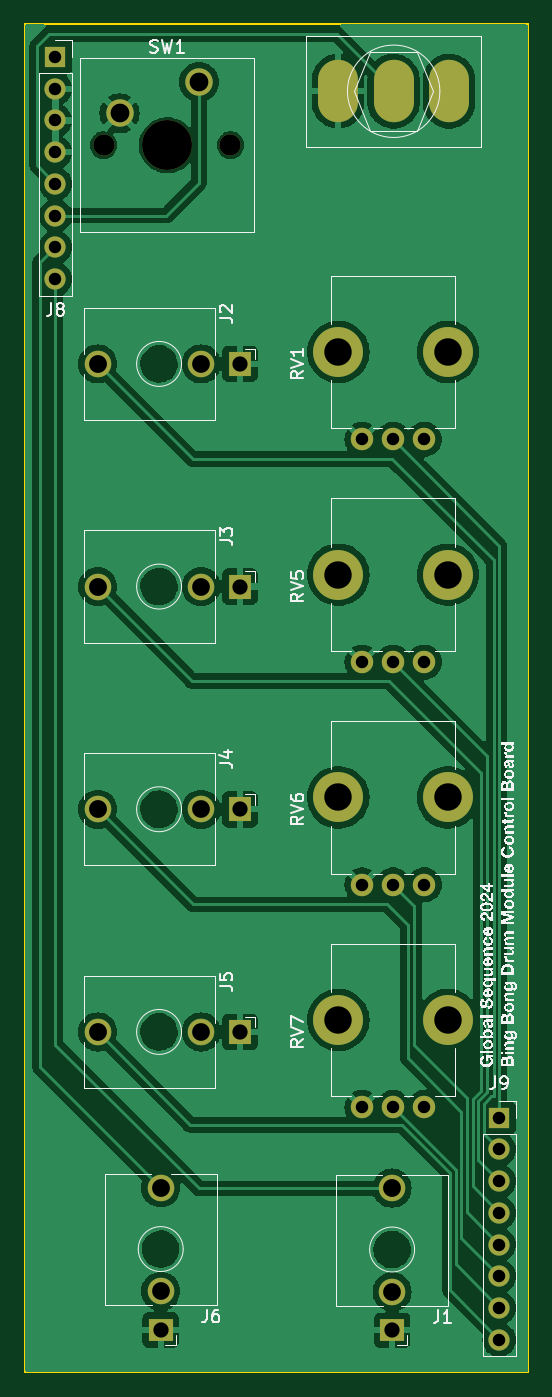
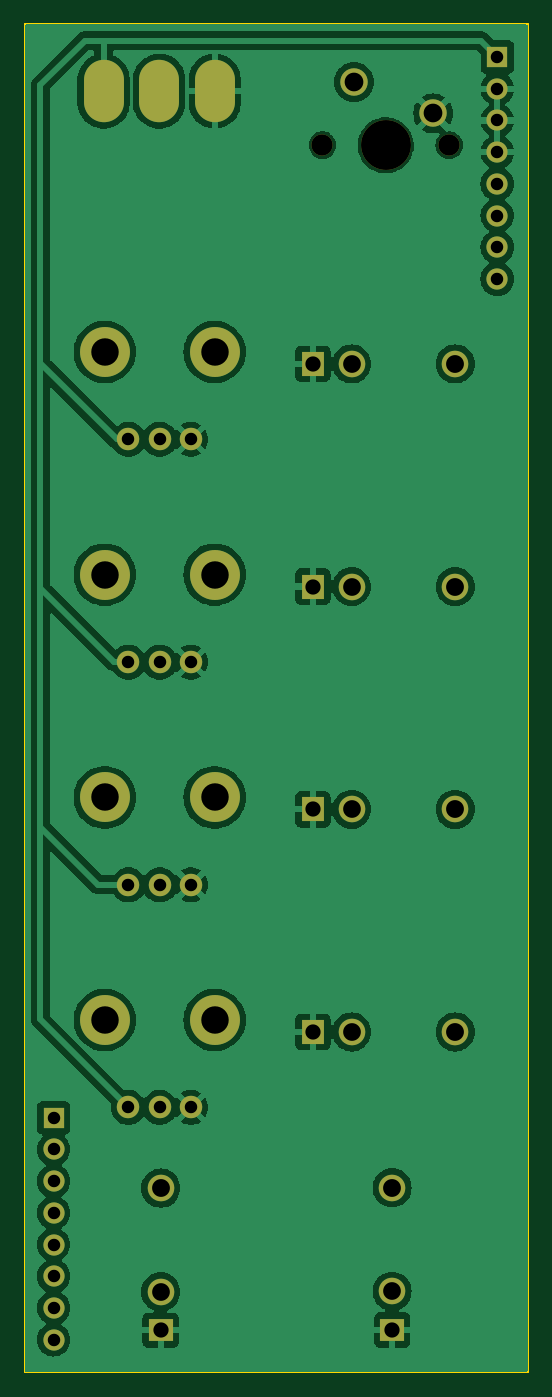
Circuit board: 10 layer files. Board 40.3 x 108.0 mm.
- bottom_copper: bing-bong-pcb-control-B_Cu.gbr (114673 bytes)
- bottom_mask: bing-bong-pcb-control-B_Mask.gbr (2673 bytes)
- paste: bing-bong-pcb-control-B_Paste.gbr (464 bytes)
- bottom_silk: bing-bong-pcb-control-B_Silkscreen.gbr (465 bytes)
- outline: bing-bong-pcb-control-Edge_Cuts.gbr (621 bytes)
- top_copper: bing-bong-pcb-control-F_Cu.gbr (113102 bytes)
- top_mask: bing-bong-pcb-control-F_Mask.gbr (2673 bytes)
- paste: bing-bong-pcb-control-F_Paste.gbr (464 bytes)
- top_silk: bing-bong-pcb-control-F_Silkscreen.gbr (103881 bytes)
- drill: bing-bong-pcb-control.drl (1915 bytes)

=== bottom_copper: bing-bong-pcb-control-B_Cu.gbr (114673 bytes, source omitted) ===
=== bottom_mask: bing-bong-pcb-control-B_Mask.gbr ===
%TF.GenerationSoftware,KiCad,Pcbnew,8.0.7*%
%TF.CreationDate,2025-02-18T18:38:33-05:00*%
%TF.ProjectId,bing-bong-pcb-control,62696e67-2d62-46f6-9e67-2d7063622d63,rev?*%
%TF.SameCoordinates,Original*%
%TF.FileFunction,Soldermask,Bot*%
%TF.FilePolarity,Negative*%
%FSLAX46Y46*%
G04 Gerber Fmt 4.6, Leading zero omitted, Abs format (unit mm)*
G04 Created by KiCad (PCBNEW 8.0.7) date 2025-02-18 18:38:33*
%MOMM*%
%LPD*%
G01*
G04 APERTURE LIST*
%ADD10R,1.830000X1.930000*%
%ADD11C,2.130000*%
%ADD12R,1.930000X1.830000*%
%ADD13C,4.000000*%
%ADD14C,1.800000*%
%ADD15O,3.200000X5.000000*%
%ADD16R,1.700000X1.700000*%
%ADD17O,1.700000X1.700000*%
%ADD18C,1.700000*%
%ADD19C,2.200000*%
G04 APERTURE END LIST*
D10*
%TO.C,J5*%
X138176000Y-126426000D03*
D11*
X126776000Y-126426000D03*
X135076000Y-126426000D03*
%TD*%
D12*
%TO.C,J6*%
X131826000Y-150306000D03*
D11*
X131826000Y-138906000D03*
X131826000Y-147206000D03*
%TD*%
D10*
%TO.C,J2*%
X138176000Y-72898000D03*
D11*
X126776000Y-72898000D03*
X135076000Y-72898000D03*
%TD*%
D10*
%TO.C,J4*%
X138176000Y-108583332D03*
D11*
X126776000Y-108583332D03*
X135076000Y-108583332D03*
%TD*%
D13*
%TO.C,RV7*%
X146050000Y-125476000D03*
X154850000Y-125476000D03*
D14*
X152950000Y-132476000D03*
X150450000Y-132476000D03*
X147950000Y-132476000D03*
%TD*%
D15*
%TO.C,SW2*%
X154940000Y-51054000D03*
X150490000Y-51054000D03*
X146040000Y-51054000D03*
%TD*%
D13*
%TO.C,RV1*%
X146050000Y-71948000D03*
X154850000Y-71948000D03*
D14*
X152950000Y-78948000D03*
X150450000Y-78948000D03*
X147950000Y-78948000D03*
%TD*%
D13*
%TO.C,RV5*%
X146050000Y-89790666D03*
X154850000Y-89790666D03*
D14*
X152950000Y-96790666D03*
X150450000Y-96790666D03*
X147950000Y-96790666D03*
%TD*%
D12*
%TO.C,J1*%
X150368000Y-150338000D03*
D11*
X150368000Y-138938000D03*
X150368000Y-147238000D03*
%TD*%
D16*
%TO.C,J8*%
X123393200Y-48311200D03*
D17*
X123393200Y-50851200D03*
X123393200Y-53391200D03*
X123393200Y-55931200D03*
X123393200Y-58471200D03*
X123393200Y-61011200D03*
X123393200Y-63551200D03*
X123393200Y-66091200D03*
%TD*%
D16*
%TO.C,J9*%
X158953200Y-133299600D03*
D17*
X158953200Y-135839600D03*
X158953200Y-138379600D03*
X158953200Y-140919600D03*
X158953200Y-143459600D03*
X158953200Y-145999600D03*
X158953200Y-148539600D03*
X158953200Y-151079600D03*
%TD*%
D18*
%TO.C,SW1*%
X127254000Y-55372000D03*
D13*
X132334000Y-55372000D03*
D18*
X137414000Y-55372000D03*
D19*
X134874000Y-50292000D03*
X128524000Y-52832000D03*
%TD*%
D10*
%TO.C,J3*%
X138176000Y-90740666D03*
D11*
X126776000Y-90740666D03*
X135076000Y-90740666D03*
%TD*%
D13*
%TO.C,RV6*%
X146050000Y-107633332D03*
X154850000Y-107633332D03*
D14*
X152950000Y-114633332D03*
X150450000Y-114633332D03*
X147950000Y-114633332D03*
%TD*%
M02*

=== paste: bing-bong-pcb-control-B_Paste.gbr ===
%TF.GenerationSoftware,KiCad,Pcbnew,8.0.7*%
%TF.CreationDate,2025-02-18T18:38:33-05:00*%
%TF.ProjectId,bing-bong-pcb-control,62696e67-2d62-46f6-9e67-2d7063622d63,rev?*%
%TF.SameCoordinates,Original*%
%TF.FileFunction,Paste,Bot*%
%TF.FilePolarity,Positive*%
%FSLAX46Y46*%
G04 Gerber Fmt 4.6, Leading zero omitted, Abs format (unit mm)*
G04 Created by KiCad (PCBNEW 8.0.7) date 2025-02-18 18:38:33*
%MOMM*%
%LPD*%
G01*
G04 APERTURE LIST*
G04 APERTURE END LIST*
M02*

=== bottom_silk: bing-bong-pcb-control-B_Silkscreen.gbr ===
%TF.GenerationSoftware,KiCad,Pcbnew,8.0.7*%
%TF.CreationDate,2025-02-18T18:38:33-05:00*%
%TF.ProjectId,bing-bong-pcb-control,62696e67-2d62-46f6-9e67-2d7063622d63,rev?*%
%TF.SameCoordinates,Original*%
%TF.FileFunction,Legend,Bot*%
%TF.FilePolarity,Positive*%
%FSLAX46Y46*%
G04 Gerber Fmt 4.6, Leading zero omitted, Abs format (unit mm)*
G04 Created by KiCad (PCBNEW 8.0.7) date 2025-02-18 18:38:33*
%MOMM*%
%LPD*%
G01*
G04 APERTURE LIST*
G04 APERTURE END LIST*
M02*

=== outline: bing-bong-pcb-control-Edge_Cuts.gbr ===
%TF.GenerationSoftware,KiCad,Pcbnew,8.0.7*%
%TF.CreationDate,2025-02-18T18:38:33-05:00*%
%TF.ProjectId,bing-bong-pcb-control,62696e67-2d62-46f6-9e67-2d7063622d63,rev?*%
%TF.SameCoordinates,Original*%
%TF.FileFunction,Profile,NP*%
%FSLAX46Y46*%
G04 Gerber Fmt 4.6, Leading zero omitted, Abs format (unit mm)*
G04 Created by KiCad (PCBNEW 8.0.7) date 2025-02-18 18:38:33*
%MOMM*%
%LPD*%
G01*
G04 APERTURE LIST*
%TA.AperFunction,Profile*%
%ADD10C,0.200000*%
%TD*%
G04 APERTURE END LIST*
D10*
X120947000Y-45670000D02*
X161247000Y-45670000D01*
X161247000Y-153670000D01*
X120947000Y-153670000D01*
X120947000Y-45670000D01*
M02*

=== top_copper: bing-bong-pcb-control-F_Cu.gbr (113102 bytes, source omitted) ===
=== top_mask: bing-bong-pcb-control-F_Mask.gbr ===
%TF.GenerationSoftware,KiCad,Pcbnew,8.0.7*%
%TF.CreationDate,2025-02-18T18:38:33-05:00*%
%TF.ProjectId,bing-bong-pcb-control,62696e67-2d62-46f6-9e67-2d7063622d63,rev?*%
%TF.SameCoordinates,Original*%
%TF.FileFunction,Soldermask,Top*%
%TF.FilePolarity,Negative*%
%FSLAX46Y46*%
G04 Gerber Fmt 4.6, Leading zero omitted, Abs format (unit mm)*
G04 Created by KiCad (PCBNEW 8.0.7) date 2025-02-18 18:38:33*
%MOMM*%
%LPD*%
G01*
G04 APERTURE LIST*
%ADD10R,1.830000X1.930000*%
%ADD11C,2.130000*%
%ADD12R,1.930000X1.830000*%
%ADD13C,4.000000*%
%ADD14C,1.800000*%
%ADD15O,3.200000X5.000000*%
%ADD16R,1.700000X1.700000*%
%ADD17O,1.700000X1.700000*%
%ADD18C,1.700000*%
%ADD19C,2.200000*%
G04 APERTURE END LIST*
D10*
%TO.C,J5*%
X138176000Y-126426000D03*
D11*
X126776000Y-126426000D03*
X135076000Y-126426000D03*
%TD*%
D12*
%TO.C,J6*%
X131826000Y-150306000D03*
D11*
X131826000Y-138906000D03*
X131826000Y-147206000D03*
%TD*%
D10*
%TO.C,J2*%
X138176000Y-72898000D03*
D11*
X126776000Y-72898000D03*
X135076000Y-72898000D03*
%TD*%
D10*
%TO.C,J4*%
X138176000Y-108583332D03*
D11*
X126776000Y-108583332D03*
X135076000Y-108583332D03*
%TD*%
D13*
%TO.C,RV7*%
X146050000Y-125476000D03*
X154850000Y-125476000D03*
D14*
X152950000Y-132476000D03*
X150450000Y-132476000D03*
X147950000Y-132476000D03*
%TD*%
D15*
%TO.C,SW2*%
X154940000Y-51054000D03*
X150490000Y-51054000D03*
X146040000Y-51054000D03*
%TD*%
D13*
%TO.C,RV1*%
X146050000Y-71948000D03*
X154850000Y-71948000D03*
D14*
X152950000Y-78948000D03*
X150450000Y-78948000D03*
X147950000Y-78948000D03*
%TD*%
D13*
%TO.C,RV5*%
X146050000Y-89790666D03*
X154850000Y-89790666D03*
D14*
X152950000Y-96790666D03*
X150450000Y-96790666D03*
X147950000Y-96790666D03*
%TD*%
D12*
%TO.C,J1*%
X150368000Y-150338000D03*
D11*
X150368000Y-138938000D03*
X150368000Y-147238000D03*
%TD*%
D16*
%TO.C,J8*%
X123393200Y-48311200D03*
D17*
X123393200Y-50851200D03*
X123393200Y-53391200D03*
X123393200Y-55931200D03*
X123393200Y-58471200D03*
X123393200Y-61011200D03*
X123393200Y-63551200D03*
X123393200Y-66091200D03*
%TD*%
D16*
%TO.C,J9*%
X158953200Y-133299600D03*
D17*
X158953200Y-135839600D03*
X158953200Y-138379600D03*
X158953200Y-140919600D03*
X158953200Y-143459600D03*
X158953200Y-145999600D03*
X158953200Y-148539600D03*
X158953200Y-151079600D03*
%TD*%
D18*
%TO.C,SW1*%
X127254000Y-55372000D03*
D13*
X132334000Y-55372000D03*
D18*
X137414000Y-55372000D03*
D19*
X134874000Y-50292000D03*
X128524000Y-52832000D03*
%TD*%
D10*
%TO.C,J3*%
X138176000Y-90740666D03*
D11*
X126776000Y-90740666D03*
X135076000Y-90740666D03*
%TD*%
D13*
%TO.C,RV6*%
X146050000Y-107633332D03*
X154850000Y-107633332D03*
D14*
X152950000Y-114633332D03*
X150450000Y-114633332D03*
X147950000Y-114633332D03*
%TD*%
M02*

=== paste: bing-bong-pcb-control-F_Paste.gbr ===
%TF.GenerationSoftware,KiCad,Pcbnew,8.0.7*%
%TF.CreationDate,2025-02-18T18:38:33-05:00*%
%TF.ProjectId,bing-bong-pcb-control,62696e67-2d62-46f6-9e67-2d7063622d63,rev?*%
%TF.SameCoordinates,Original*%
%TF.FileFunction,Paste,Top*%
%TF.FilePolarity,Positive*%
%FSLAX46Y46*%
G04 Gerber Fmt 4.6, Leading zero omitted, Abs format (unit mm)*
G04 Created by KiCad (PCBNEW 8.0.7) date 2025-02-18 18:38:33*
%MOMM*%
%LPD*%
G01*
G04 APERTURE LIST*
G04 APERTURE END LIST*
M02*

=== top_silk: bing-bong-pcb-control-F_Silkscreen.gbr (103881 bytes, source omitted) ===
=== drill: bing-bong-pcb-control.drl ===
M48
; DRILL file {KiCad 8.0.7} date 2025-02-18T18:38:35-0500
; FORMAT={-:-/ absolute / metric / decimal}
; #@! TF.CreationDate,2025-02-18T18:38:35-05:00
; #@! TF.GenerationSoftware,Kicad,Pcbnew,8.0.7
; #@! TF.FileFunction,MixedPlating,1,2
FMAT,2
METRIC
; #@! TA.AperFunction,Plated,PTH,ComponentDrill
T1C1.000
; #@! TA.AperFunction,Plated,PTH,ComponentDrill
T2C1.220
; #@! TA.AperFunction,Plated,PTH,ComponentDrill
T3C1.420
; #@! TA.AperFunction,Plated,PTH,ComponentDrill
T4C1.430
; #@! TA.AperFunction,Plated,PTH,ComponentDrill
T5C1.500
; #@! TA.AperFunction,NonPlated,NPTH,ComponentDrill
T6C1.700
; #@! TA.AperFunction,NonPlated,NPTH,ComponentDrill
T7C2.200
; #@! TA.AperFunction,NonPlated,NPTH,ComponentDrill
T8C4.000
%
G90
G05
T1
X123.393Y-48.311
X123.393Y-50.851
X123.393Y-53.391
X123.393Y-55.931
X123.393Y-58.471
X123.393Y-61.011
X123.393Y-63.551
X123.393Y-66.091
X147.95Y-78.948
X147.95Y-96.791
X147.95Y-114.633
X147.95Y-132.476
X150.45Y-78.948
X150.45Y-96.791
X150.45Y-114.633
X150.45Y-132.476
X152.95Y-78.948
X152.95Y-96.791
X152.95Y-114.633
X152.95Y-132.476
X158.953Y-133.3
X158.953Y-135.84
X158.953Y-138.38
X158.953Y-140.92
X158.953Y-143.46
X158.953Y-146.0
X158.953Y-148.54
X158.953Y-151.08
T2
X131.826Y-150.306
X138.176Y-72.898
X138.176Y-90.741
X138.176Y-108.583
X138.176Y-126.426
X150.368Y-150.338
T3
X131.826Y-147.206
X135.076Y-72.898
X135.076Y-90.741
X135.076Y-108.583
X135.076Y-126.426
X150.368Y-147.238
T4
X126.776Y-72.898
X126.776Y-90.741
X126.776Y-108.583
X126.776Y-126.426
X131.826Y-138.906
X150.368Y-138.938
T5
X128.524Y-52.832
X134.874Y-50.292
T6
X127.254Y-55.372
X137.414Y-55.372
T7
X146.05Y-71.948
X146.05Y-89.791
X146.05Y-107.633
X146.05Y-125.476
X154.85Y-71.948
X154.85Y-89.791
X154.85Y-107.633
X154.85Y-125.476
T8
X132.334Y-55.372
T1
G00X146.04Y-51.704
M15
G01X146.04Y-50.404
M16
G05
G00X150.49Y-51.704
M15
G01X150.49Y-50.404
M16
G05
G00X154.94Y-51.704
M15
G01X154.94Y-50.404
M16
G05
M30

